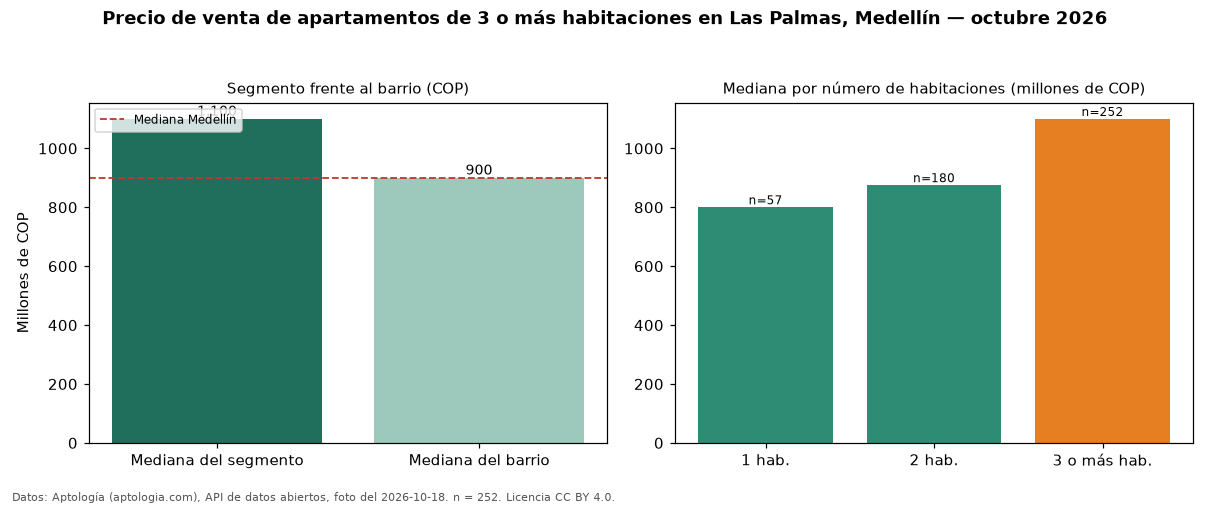

The table this chart was drawn from, first rows:
seccion, metrica, valor_cop, n
precio, mediana, 1100000000, 252
habitaciones, 1, 800000000, 57
habitaciones, 2, 875250000, 180
habitaciones, 3+, 1100000000, 252
barrio, mediana_barrio_todos_los_tamanos, 900000000, 493
ciudad, mediana_ciudad, 900000000, 
fuente, fecha_foto, 2026-10-18, 
fuente, atribucion, https://www.aptologia.com/venta/medellin…, 
